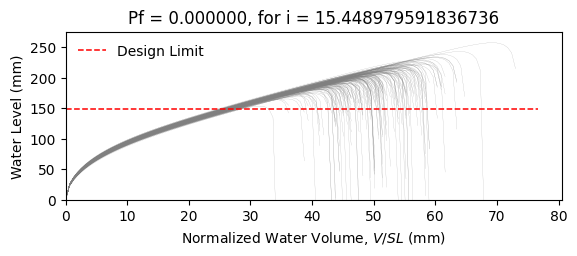

Data behind this chart, as committed beside it:
W10X15, L = 360.0 in, slope = 0.020833333333333332 in/in, dead load = 6.944444444444444e-05 kip/in…
zwlim AISC Appendix 2, zwlim DAMP, zwlim Proposed for ASCE 7, zwlim Neglect Ponding, dhnom Denver, dhnom New York, dhnom New Orleans, dh Denver, dh New York, dh New Orleans, dmax
6.464, 5.286, 5.892, 8.509, 2.577, 2.577, 2.577, 3.137, 3.137, 3.137, 8.183, Safe, 
6.464, 5.286, 5.892, 8.509, 2.577, 2.577, 2.577, 3.137, 3.137, 3.137, 7.447, Safe, 
6.464, 5.286, 5.892, 8.509, 2.577, 2.577, 2.577, 3.137, 3.137, 3.137, 7.407, Safe, 
6.464, 5.286, 5.892, 8.509, 2.577, 2.577, 2.577, 3.137, 3.137, 3.137, 8.524, Safe, 
6.464, 5.286, 5.892, 8.509, 2.577, 2.577, 2.577, 3.137, 3.137, 3.137, 6.859, Safe, 
6.464, 5.286, 5.892, 8.509, 2.577, 2.577, 2.577, 3.137, 3.137, 3.137, 10.14, Safe, 
6.464, 5.286, 5.892, 8.509, 2.577, 2.577, 2.577, 3.137, 3.137, 3.137, 7.819, Safe, 
6.464, 5.286, 5.892, 8.509, 2.577, 2.577, 2.577, 3.137, 3.137, 3.137, 7.192, Safe, 
6.464, 5.286, 5.892, 8.509, 2.577, 2.577, 2.577, 3.137, 3.137, 3.137, 8.213, Safe, 
6.464, 5.286, 5.892, 8.509, 2.577, 2.577, 2.577, 3.137, 3.137, 3.137, 7.709, Safe, 
6.464, 5.286, 5.892, 8.509, 2.577, 2.577, 2.577, 3.137, 3.137, 3.137, 6.708, Safe, 
6.464, 5.286, 5.892, 8.509, 2.577, 2.577, 2.577, 3.137, 3.137, 3.137, 6.586, Safe, 
6.464, 5.286, 5.892, 8.509, 2.577, 2.577, 2.577, 3.137, 3.137, 3.137, 8.492, Safe, 
6.464, 5.286, 5.892, 8.509, 2.577, 2.577, 2.577, 3.137, 3.137, 3.137, 7.365, Safe, 
6.464, 5.286, 5.892, 8.509, 2.577, 2.577, 2.577, 3.137, 3.137, 3.137, 8.282, Safe, 
6.464, 5.286, 5.892, 8.509, 2.577, 2.577, 2.577, 3.137, 3.137, 3.137, 7.724, Safe, 
6.464, 5.286, 5.892, 8.509, 2.577, 2.577, 2.577, 3.137, 3.137, 3.137, 7.947, Safe, 
6.464, 5.286, 5.892, 8.509, 2.577, 2.577, 2.577, 3.137, 3.137, 3.137, 8.732, Safe, 
6.464, 5.286, 5.892, 8.509, 2.577, 2.577, 2.577, 3.137, 3.137, 3.137, 7.28, Safe, 
6.464, 5.286, 5.892, 8.509, 2.577, 2.577, 2.577, 3.137, 3.137, 3.137, 7.725, Safe, 
6.464, 5.286, 5.892, 8.509, 2.577, 2.577, 2.577, 3.137, 3.137, 3.137, 7.1, Safe, 
6.464, 5.286, 5.892, 8.509, 2.577, 2.577, 2.577, 3.137, 3.137, 3.137, 8.341, Safe, 
6.464, 5.286, 5.892, 8.509, 2.577, 2.577, 2.577, 3.137, 3.137, 3.137, 8.178, Safe, 
6.464, 5.286, 5.892, 8.509, 2.577, 2.577, 2.577, 3.137, 3.137, 3.137, 7.826, Safe, 
6.464, 5.286, 5.892, 8.509, 2.577, 2.577, 2.577, 3.137, 3.137, 3.137, 7.678, Safe, 
6.464, 5.286, 5.892, 8.509, 2.577, 2.577, 2.577, 3.137, 3.137, 3.137, 6.846, Safe, 
6.464, 5.286, 5.892, 8.509, 2.577, 2.577, 2.577, 3.137, 3.137, 3.137, 8.272, Safe, 
6.464, 5.286, 5.892, 8.509, 2.577, 2.577, 2.577, 3.137, 3.137, 3.137, 7.768, Safe, 
6.464, 5.286, 5.892, 8.509, 2.577, 2.577, 2.577, 3.137, 3.137, 3.137, 7.317, Safe, 
6.464, 5.286, 5.892, 8.509, 2.577, 2.577, 2.577, 3.137, 3.137, 3.137, 8.687, Safe, 
6.464, 5.286, 5.892, 8.509, 2.577, 2.577, 2.577, 3.137, 3.137, 3.137, 8.26, Safe, 
6.464, 5.286, 5.892, 8.509, 2.577, 2.577, 2.577, 3.137, 3.137, 3.137, 8.06, Safe, 
6.464, 5.286, 5.892, 8.509, 2.577, 2.577, 2.577, 3.137, 3.137, 3.137, 7.448, Safe, 
6.464, 5.286, 5.892, 8.509, 2.577, 2.577, 2.577, 3.137, 3.137, 3.137, 8.7, Safe, 
6.464, 5.286, 5.892, 8.509, 2.577, 2.577, 2.577, 3.137, 3.137, 3.137, 8.27, Safe, 
6.464, 5.286, 5.892, 8.509, 2.577, 2.577, 2.577, 3.137, 3.137, 3.137, 7.263, Safe, 
6.464, 5.286, 5.892, 8.509, 2.577, 2.577, 2.577, 3.137, 3.137, 3.137, 7.9, Safe, 
6.464, 5.286, 5.892, 8.509, 2.577, 2.577, 2.577, 3.137, 3.137, 3.137, 8.272, Safe, 
6.464, 5.286, 5.892, 8.509, 2.577, 2.577, 2.577, 3.137, 3.137, 3.137, 8.626, Safe, 
6.464, 5.286, 5.892, 8.509, 2.577, 2.577, 2.577, 3.137, 3.137, 3.137, 6.779, Safe, 
6.464, 5.286, 5.892, 8.509, 2.577, 2.577, 2.577, 3.137, 3.137, 3.137, 8.958, Safe, 
6.464, 5.286, 5.892, 8.509, 2.577, 2.577, 2.577, 3.137, 3.137, 3.137, 7.589, Safe, 
6.464, 5.286, 5.892, 8.509, 2.577, 2.577, 2.577, 3.137, 3.137, 3.137, 7.65, Safe, 
6.464, 5.286, 5.892, 8.509, 2.577, 2.577, 2.577, 3.137, 3.137, 3.137, 7.809, Safe, 
6.464, 5.286, 5.892, 8.509, 2.577, 2.577, 2.577, 3.137, 3.137, 3.137, 8.517, Safe, 
6.464, 5.286, 5.892, 8.509, 2.577, 2.577, 2.577, 3.137, 3.137, 3.137, 6.972, Safe, 
6.464, 5.286, 5.892, 8.509, 2.577, 2.577, 2.577, 3.137, 3.137, 3.137, 7.964, Safe, 
6.464, 5.286, 5.892, 8.509, 2.577, 2.577, 2.577, 3.137, 3.137, 3.137, 7.25, Safe, 
6.464, 5.286, 5.892, 8.509, 2.577, 2.577, 2.577, 3.137, 3.137, 3.137, 7.903, Safe, 
6.464, 5.286, 5.892, 8.509, 2.577, 2.577, 2.577, 3.137, 3.137, 3.137, 7.246, Safe, 
6.464, 5.286, 5.892, 8.509, 2.577, 2.577, 2.577, 3.137, 3.137, 3.137, 8.275, Safe, 
6.464, 5.286, 5.892, 8.509, 2.577, 2.577, 2.577, 3.137, 3.137, 3.137, 6.492, Safe, 
6.464, 5.286, 5.892, 8.509, 2.577, 2.577, 2.577, 3.137, 3.137, 3.137, 7.982, Safe, 
6.464, 5.286, 5.892, 8.509, 2.577, 2.577, 2.577, 3.137, 3.137, 3.137, 7.445, Safe, 
6.464, 5.286, 5.892, 8.509, 2.577, 2.577, 2.577, 3.137, 3.137, 3.137, 8.901, Safe, 
6.464, 5.286, 5.892, 8.509, 2.577, 2.577, 2.577, 3.137, 3.137, 3.137, 7.147, Safe, 
6.464, 5.286, 5.892, 8.509, 2.577, 2.577, 2.577, 3.137, 3.137, 3.137, 7.698, Safe, 
6.464, 5.286, 5.892, 8.509, 2.577, 2.577, 2.577, 3.137, 3.137, 3.137, 7.255, Safe, 
6.464, 5.286, 5.892, 8.509, 2.577, 2.577, 2.577, 3.137, 3.137, 3.137, 6.964, Safe, 
... 142 more rows
